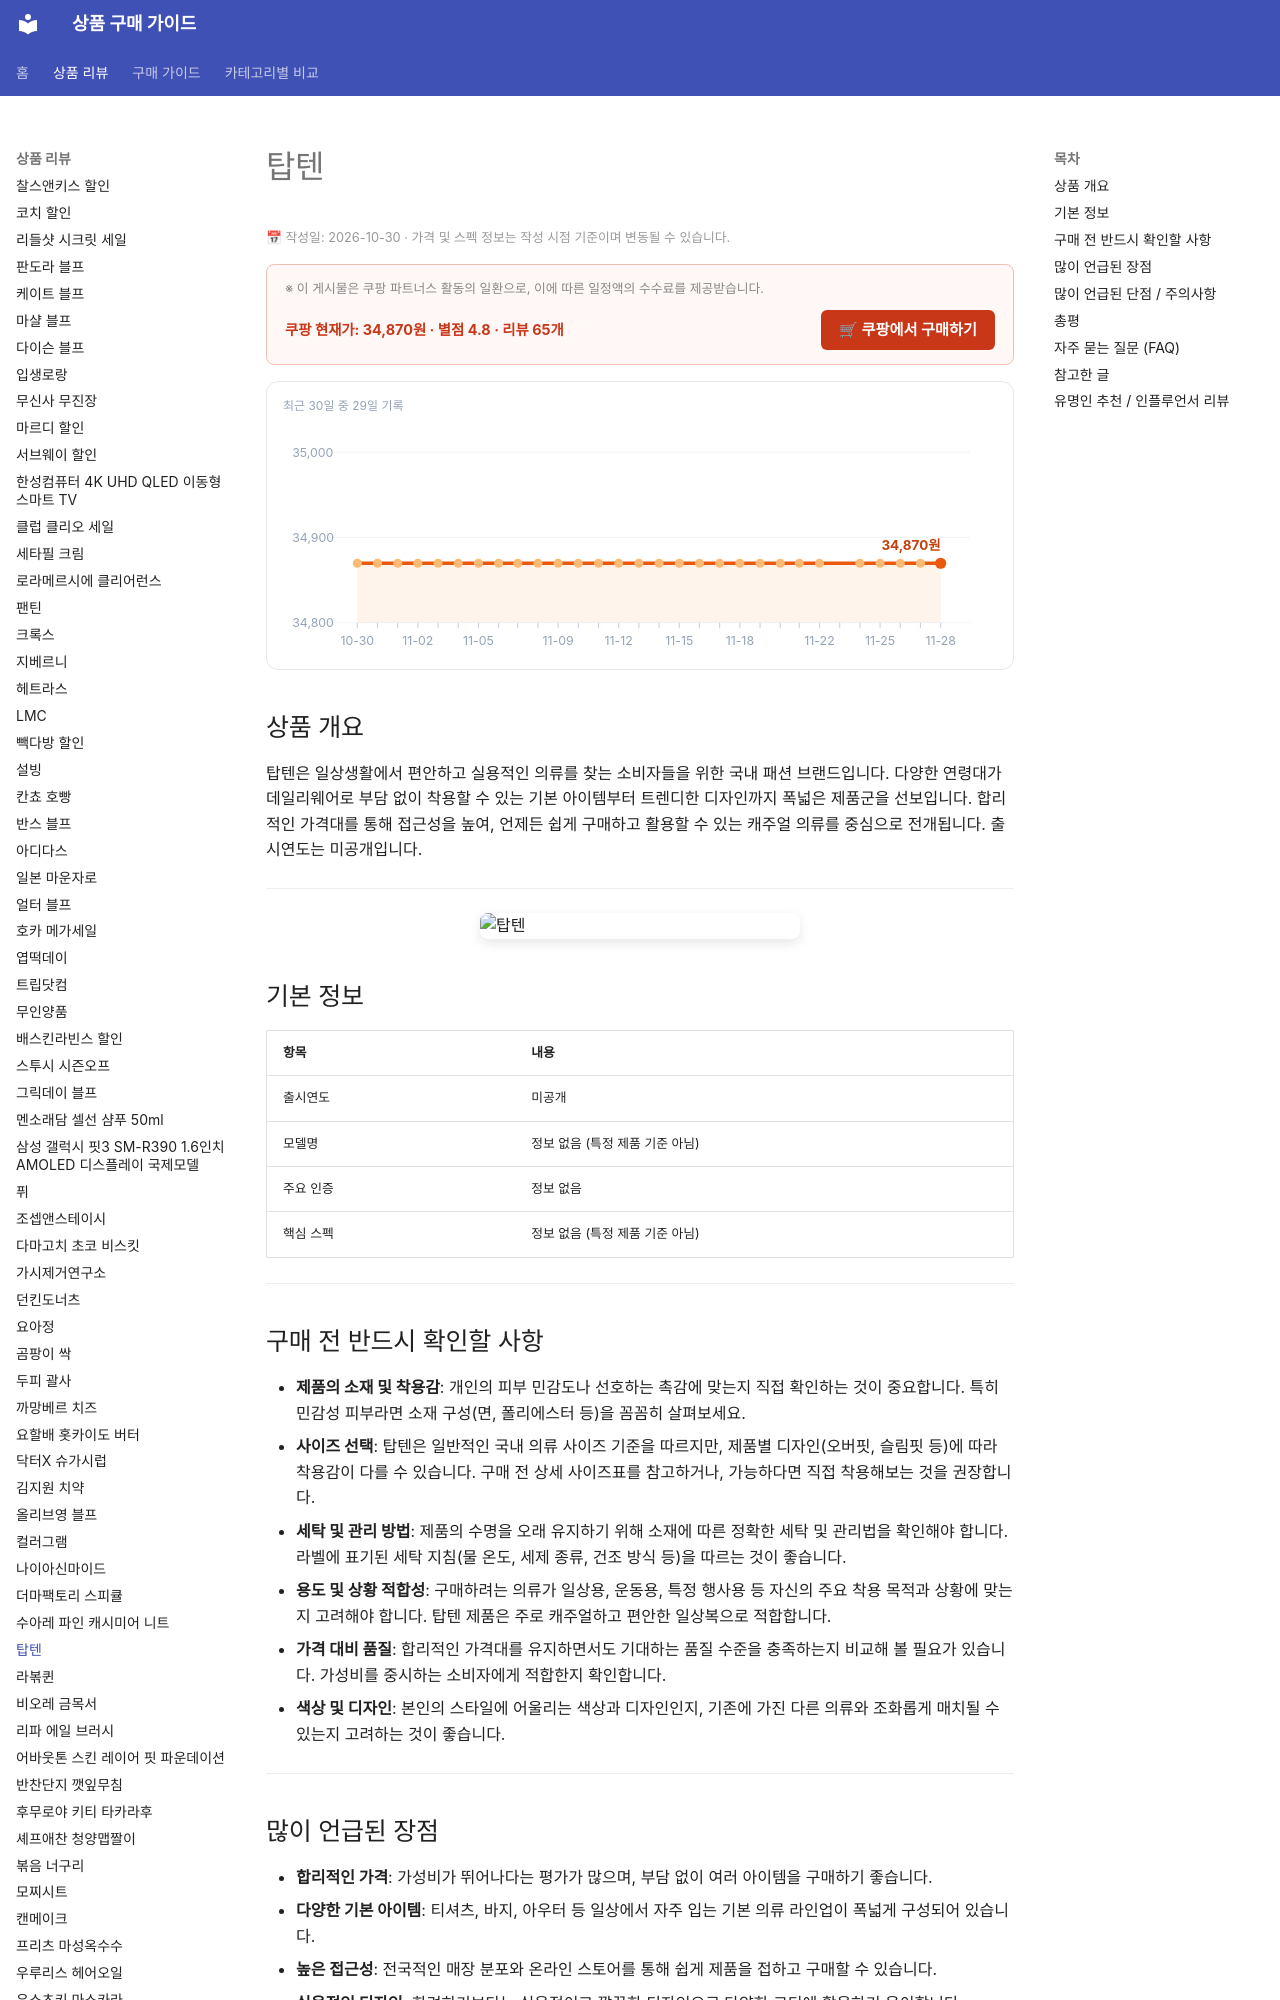

repository: buysense/product-research-wiki · page: products/topten-apparel-daily/index.html · generator: mkdocs

---
image: https://thumbnail.coupangcdn.com/thumbnails/remote/640x640ex/image/retail/images/2025/09/15/15/4/b73bb089-9a10-48ae-92da-31e1f8d38c38.jpg
title: 탑텐 구매 가이드
date: 2026-10-30
description: 탑텐은 다양한 연령대가 일상에서 편안하게 착용할 수 있는 의류를 제공하며, 합리적인 가격으로 폭넓은 선택지를 제시하는 국내 SPA 브랜드입니다.
contentUpdated: 2026-10-30
---
<!-- bs:jsonld -->
<script type="application/ld+json">
{
  "@context": "https://schema.org",
  "@type": "Product",
  "name": "탑텐",
  "image": [
    "https://thumbnail.coupangcdn.com/thumbnails/remote/640x640ex/image/retail/images/2025/09/15/15/4/b73bb089-9a10-48ae-92da-31e1f8d38c38.jpg",
    "https://thumbnail.coupangcdn.com/thumbnails/remote/640x640ex/image/rs_quotation_api/0ijyf9dd/eaf9fed1813a4d9399e980cae584e777.jpg"
  ],
  "offers": {
    "@type": "Offer",
    "priceCurrency": "KRW",
    "price": "34870",
    "url": "https://link.coupang.com/a/igrjzKU9cG",
    "availability": "https://schema.org/InStock",
    "priceValidUntil": "2026-12-05"
  },
  "aggregateRating": {
    "@type": "AggregateRating",
    "ratingValue": 4.8,
    "reviewCount": 65,
    "bestRating": 5,
    "worstRating": 1
  }
}
<
